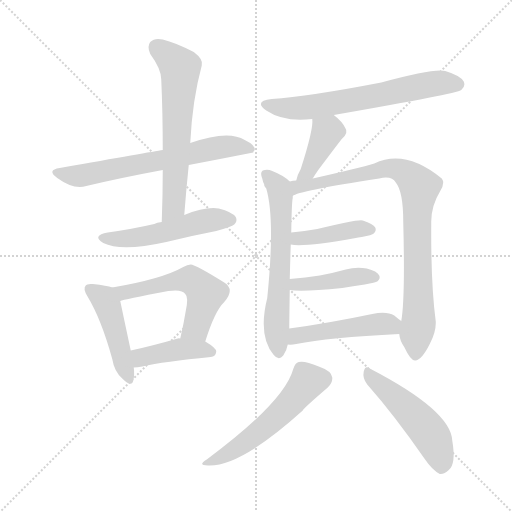
t = 0.00 s
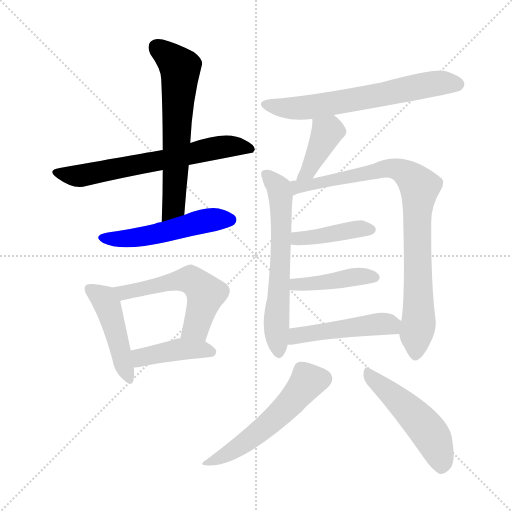
t = 2.07 s
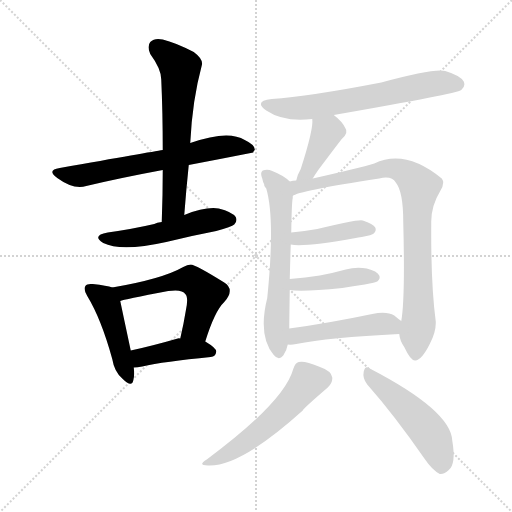
t = 4.13 s
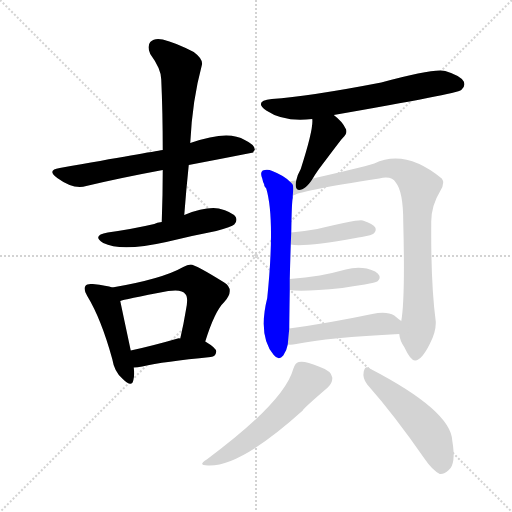
t = 6.20 s
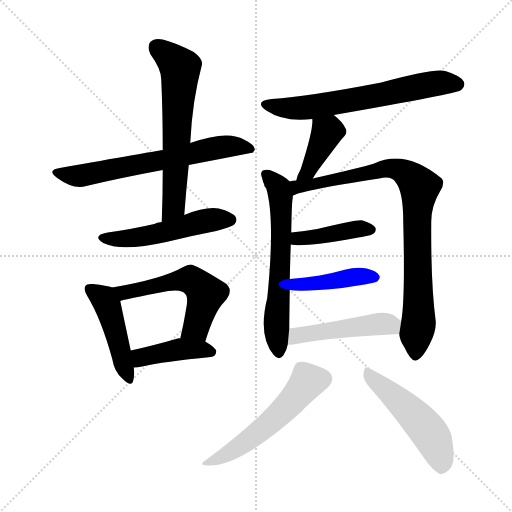
t = 8.26 s
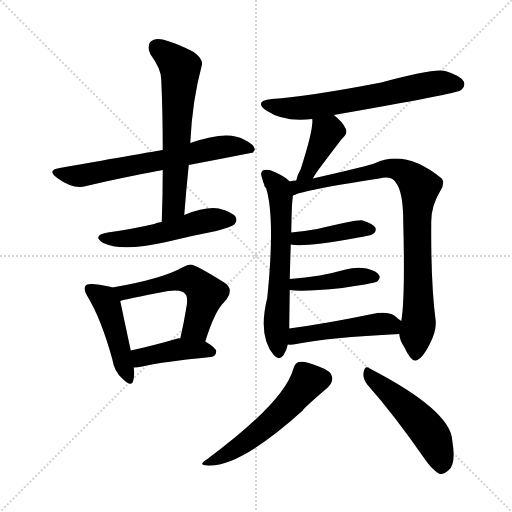
t = 10.33 s

The animated SVG that drew these frames (rendered in a browser with its animation timeline set to each time). Animation: 15 CSS @keyframes rules; one cycle of 10.33 s.

<svg version="1.1" viewBox="0 0 1024 1024" xmlns="http://www.w3.org/2000/svg">
  <g stroke="lightgray" stroke-dasharray="1,1" stroke-width="1" transform="scale(4, 4)">
    <line x1="0" y1="0" x2="256" y2="256"></line>
    <line x1="256" y1="0" x2="0" y2="256"></line>
    <line x1="128" y1="0" x2="128" y2="256"></line>
    <line x1="0" y1="128" x2="256" y2="128"></line>
  </g>
<g transform="scale(1, -1) translate(0, -900)">
   <style type="text/css">
    @keyframes keyframes0 {
      from {
       stroke: blue;
       stroke-dashoffset: 649;
       stroke-width: 128;
       }
       68% {
       animation-timing-function: step-end;
       stroke: blue;
       stroke-dashoffset: 0;
       stroke-width: 128;
       }
       to {
       stroke: black;
       stroke-width: 1024;
       }
       }
       #make-me-a-hanzi-animation-0 {
         animation: keyframes0 0.778158s both;
         animation-delay: 0.000000s;
         animation-timing-function: linear;
       }
    @keyframes keyframes1 {
      from {
       stroke: blue;
       stroke-dashoffset: 626;
       stroke-width: 128;
       }
       67% {
       animation-timing-function: step-end;
       stroke: blue;
       stroke-dashoffset: 0;
       stroke-width: 128;
       }
       to {
       stroke: black;
       stroke-width: 1024;
       }
       }
       #make-me-a-hanzi-animation-1 {
         animation: keyframes1 0.759440s both;
         animation-delay: 0.778158s;
         animation-timing-function: linear;
       }
    @keyframes keyframes2 {
      from {
       stroke: blue;
       stroke-dashoffset: 512;
       stroke-width: 128;
       }
       63% {
       animation-timing-function: step-end;
       stroke: blue;
       stroke-dashoffset: 0;
       stroke-width: 128;
       }
       to {
       stroke: black;
       stroke-width: 1024;
       }
       }
       #make-me-a-hanzi-animation-2 {
         animation: keyframes2 0.666667s both;
         animation-delay: 1.537598s;
         animation-timing-function: linear;
       }
    @keyframes keyframes3 {
      from {
       stroke: blue;
       stroke-dashoffset: 456;
       stroke-width: 128;
       }
       60% {
       animation-timing-function: step-end;
       stroke: blue;
       stroke-dashoffset: 0;
       stroke-width: 128;
       }
       to {
       stroke: black;
       stroke-width: 1024;
       }
       }
       #make-me-a-hanzi-animation-3 {
         animation: keyframes3 0.621094s both;
         animation-delay: 2.204264s;
         animation-timing-function: linear;
       }
    @keyframes keyframes4 {
      from {
       stroke: blue;
       stroke-dashoffset: 549;
       stroke-width: 128;
       }
       64% {
       animation-timing-function: step-end;
       stroke: blue;
       stroke-dashoffset: 0;
       stroke-width: 128;
       }
       to {
       stroke: black;
       stroke-width: 1024;
       }
       }
       #make-me-a-hanzi-animation-4 {
         animation: keyframes4 0.696777s both;
         animation-delay: 2.825358s;
         animation-timing-function: linear;
       }
    @keyframes keyframes5 {
      from {
       stroke: blue;
       stroke-dashoffset: 417;
       stroke-width: 128;
       }
       58% {
       animation-timing-function: step-end;
       stroke: blue;
       stroke-dashoffset: 0;
       stroke-width: 128;
       }
       to {
       stroke: black;
       stroke-width: 1024;
       }
       }
       #make-me-a-hanzi-animation-5 {
         animation: keyframes5 0.589355s both;
         animation-delay: 3.522135s;
         animation-timing-function: linear;
       }
    @keyframes keyframes6 {
      from {
       stroke: blue;
       stroke-dashoffset: 641;
       stroke-width: 128;
       }
       68% {
       animation-timing-function: step-end;
       stroke: blue;
       stroke-dashoffset: 0;
       stroke-width: 128;
       }
       to {
       stroke: black;
       stroke-width: 1024;
       }
       }
       #make-me-a-hanzi-animation-6 {
         animation: keyframes6 0.771647s both;
         animation-delay: 4.111491s;
         animation-timing-function: linear;
       }
    @keyframes keyframes7 {
      from {
       stroke: blue;
       stroke-dashoffset: 397;
       stroke-width: 128;
       }
       56% {
       animation-timing-function: step-end;
       stroke: blue;
       stroke-dashoffset: 0;
       stroke-width: 128;
       }
       to {
       stroke: black;
       stroke-width: 1024;
       }
       }
       #make-me-a-hanzi-animation-7 {
         animation: keyframes7 0.573079s both;
         animation-delay: 4.883138s;
         animation-timing-function: linear;
       }
    @keyframes keyframes8 {
      from {
       stroke: blue;
       stroke-dashoffset: 624;
       stroke-width: 128;
       }
       67% {
       animation-timing-function: step-end;
       stroke: blue;
       stroke-dashoffset: 0;
       stroke-width: 128;
       }
       to {
       stroke: black;
       stroke-width: 1024;
       }
       }
       #make-me-a-hanzi-animation-8 {
         animation: keyframes8 0.757812s both;
         animation-delay: 5.456217s;
         animation-timing-function: linear;
       }
    @keyframes keyframes9 {
      from {
       stroke: blue;
       stroke-dashoffset: 865;
       stroke-width: 128;
       }
       74% {
       animation-timing-function: step-end;
       stroke: blue;
       stroke-dashoffset: 0;
       stroke-width: 128;
       }
       to {
       stroke: black;
       stroke-width: 1024;
       }
       }
       #make-me-a-hanzi-animation-9 {
         animation: keyframes9 0.953939s both;
         animation-delay: 6.214030s;
         animation-timing-function: linear;
       }
    @keyframes keyframes10 {
      from {
       stroke: blue;
       stroke-dashoffset: 413;
       stroke-width: 128;
       }
       57% {
       animation-timing-function: step-end;
       stroke: blue;
       stroke-dashoffset: 0;
       stroke-width: 128;
       }
       to {
       stroke: black;
       stroke-width: 1024;
       }
       }
       #make-me-a-hanzi-animation-10 {
         animation: keyframes10 0.586100s both;
         animation-delay: 7.167969s;
         animation-timing-function: linear;
       }
    @keyframes keyframes11 {
      from {
       stroke: blue;
       stroke-dashoffset: 421;
       stroke-width: 128;
       }
       58% {
       animation-timing-function: step-end;
       stroke: blue;
       stroke-dashoffset: 0;
       stroke-width: 128;
       }
       to {
       stroke: black;
       stroke-width: 1024;
       }
       }
       #make-me-a-hanzi-animation-11 {
         animation: keyframes11 0.592611s both;
         animation-delay: 7.754069s;
         animation-timing-function: linear;
       }
    @keyframes keyframes12 {
      from {
       stroke: blue;
       stroke-dashoffset: 476;
       stroke-width: 128;
       }
       61% {
       animation-timing-function: step-end;
       stroke: blue;
       stroke-dashoffset: 0;
       stroke-width: 128;
       }
       to {
       stroke: black;
       stroke-width: 1024;
       }
       }
       #make-me-a-hanzi-animation-12 {
         animation: keyframes12 0.637370s both;
         animation-delay: 8.346680s;
         animation-timing-function: linear;
       }
    @keyframes keyframes13 {
      from {
       stroke: blue;
       stroke-dashoffset: 540;
       stroke-width: 128;
       }
       64% {
       animation-timing-function: step-end;
       stroke: blue;
       stroke-dashoffset: 0;
       stroke-width: 128;
       }
       to {
       stroke: black;
       stroke-width: 1024;
       }
       }
       #make-me-a-hanzi-animation-13 {
         animation: keyframes13 0.689453s both;
         animation-delay: 8.984049s;
         animation-timing-function: linear;
       }
    @keyframes keyframes14 {
      from {
       stroke: blue;
       stroke-dashoffset: 496;
       stroke-width: 128;
       }
       62% {
       animation-timing-function: step-end;
       stroke: blue;
       stroke-dashoffset: 0;
       stroke-width: 128;
       }
       to {
       stroke: black;
       stroke-width: 1024;
       }
       }
       #make-me-a-hanzi-animation-14 {
         animation: keyframes14 0.653646s both;
         animation-delay: 9.673503s;
         animation-timing-function: linear;
       }
</style>
<path d="M 377.5 570.0 Q 440.5 582.0 506.5 595.0 Q 506.5 598.0 509.5 600.0 Q 510.5 610.0 489.5 620.0 Q 456.5 641.0 380.5 614.0 L 325.5 600.0 Q 300.5 596.0 119.5 564.0 Q 92.5 560.0 114.5 544.0 Q 147.5 520.0 172.5 528.0 Q 239.5 544.0 325.5 560.0 L 377.5 570.0 Z" fill="lightgray"></path> 
<path d="M 368.5 470.0 Q 372.5 522.0 377.5 570.0 L 380.5 614.0 Q 384.5 699.0 403.5 769.0 Q 407.5 781.0 387.5 796.0 Q 350.5 815.0 325.5 821.0 Q 309.5 825.0 300.5 816.0 Q 293.5 807.0 300.5 792.0 Q 322.5 762.0 322.5 741.0 Q 325.5 674.0 325.5 600.0 L 325.5 560.0 Q 325.5 511.0 323.5 456.0 C 322.5 426.0 366.5 440.0 368.5 470.0 Z" fill="lightgray"></path> 
<path d="M 323.5 456.0 Q 313.5 455.0 308.5 452.0 Q 265.5 442.0 215.5 435.0 Q 182.5 429.0 206.5 414.0 Q 242.5 396.0 332.5 416.0 Q 380.5 428.0 432.5 438.0 Q 463.5 447.0 468.5 451.0 Q 475.5 458.0 471.5 466.0 Q 464.5 476.0 437.5 483.0 Q 410.5 487.0 368.5 470.0 L 323.5 456.0 Z" fill="lightgray"></path> 
<path d="M 224.5 325.0 Q 214.5 329.0 185.5 332.0 Q 173.5 333.0 171.5 329.0 Q 165.5 323.0 174.5 308.0 Q 202.5 262.0 224.5 182.0 Q 228.5 157.0 244.5 143.0 Q 263.5 124.0 266.5 139.0 Q 269.5 149.0 267.5 165.0 L 261.5 199.0 Q 245.5 274.0 240.5 298.0 C 235.5 322.0 235.5 322.0 224.5 325.0 Z" fill="lightgray"></path> 
<path d="M 410.5 217.0 Q 429.5 278.0 448.5 296.0 Q 470.5 321.0 448.5 335.0 Q 390.5 371.0 381.5 371.0 Q 374.5 371.0 366.5 366.0 Q 324.5 342.0 224.5 325.0 C 194.5 320.0 211.5 290.0 240.5 298.0 Q 246.5 301.0 336.5 318.0 Q 364.5 322.0 370.5 312.0 Q 377.5 306.0 371.5 278.0 Q 367.5 253.0 360.5 223.0 C 353.5 194.0 401.5 188.0 410.5 217.0 Z" fill="lightgray"></path> 
<path d="M 267.5 165.0 Q 274.5 165.0 284.5 167.0 Q 327.5 177.0 421.5 186.0 Q 431.5 187.0 432.5 197.0 Q 432.5 204.0 410.5 217.0 L 360.5 223.0 Q 357.5 224.0 355.5 223.0 Q 303.5 208.0 261.5 199.0 C 232.5 193.0 237.5 163.0 267.5 165.0 Z" fill="lightgray"></path> 
<path d="M 667.5 670.0 Q 914.5 713.0 922.5 720.0 Q 931.5 727.0 927.5 737.0 Q 920.5 749.0 890.5 758.0 Q 868.5 764.0 762.5 735.0 Q 617.5 707.0 543.5 702.0 Q 506.5 698.0 532.5 679.0 Q 568.5 655.0 624.5 662.0 L 667.5 670.0 Z" fill="lightgray"></path> 
<path d="M 625.5 543.0 Q 629.5 550.0 636.5 560.0 Q 681.5 620.0 684.5 623.0 Q 697.5 635.0 690.5 644.0 Q 684.5 657.0 667.5 670.0 C 644.5 689.0 622.5 692.0 624.5 662.0 Q 627.5 643.0 601.5 562.0 Q 594.5 550.0 592.5 539.0 C 585.5 510.0 610.5 517.0 625.5 543.0 Z" fill="lightgray"></path> 
<path d="M 579.5 537.0 Q 567.5 549.0 544.5 558.0 Q 535.5 562.0 525.5 559.0 Q 519.5 555.0 524.5 543.0 Q 525.5 537.0 528.5 531.0 Q 527.5 528.0 532.5 523.0 Q 550.5 462.0 534.5 304.0 Q 515.5 228.0 547.5 190.0 Q 557.5 178.0 566.5 189.0 Q 573.5 199.0 575.5 211.0 L 578.5 243.0 Q 578.5 252.0 579.5 320.0 L 579.5 342.0 Q 580.5 382.0 581.5 411.0 L 582.5 435.0 Q 583.5 498.0 585.5 504.0 Q 585.5 507.0 585.5 508.0 C 587.5 530.0 587.5 530.0 579.5 537.0 Z" fill="lightgray"></path> 
<path d="M 798.5 232.0 Q 799.5 219.0 808.5 206.0 Q 821.5 178.0 830.5 179.0 Q 843.5 180.0 859.5 212.0 Q 872.5 237.0 871.5 257.0 Q 861.5 333.0 862.5 453.0 Q 861.5 487.0 880.5 518.0 Q 890.5 534.0 883.5 543.0 Q 810.5 603.0 748.5 573.0 Q 718.5 564.0 625.5 543.0 L 592.5 539.0 Q 585.5 539.0 579.5 537.0 C 549.5 533.0 557.5 497.0 585.5 508.0 Q 594.5 518.0 758.5 543.0 Q 783.5 549.0 791.5 535.0 Q 806.5 517.0 806.5 456.0 Q 810.5 302.0 802.5 258.0 L 798.5 232.0 Z" fill="lightgray"></path> 
<path d="M 581.5 411.0 Q 605.5 405.0 711.5 424.0 Q 715.5 425.0 723.5 426.0 Q 744.5 430.0 747.5 433.0 Q 753.5 439.0 750.5 445.0 Q 746.5 452.0 725.5 459.0 Q 716.5 462.0 634.5 442.0 Q 609.5 438.0 582.5 435.0 C 552.5 432.0 551.5 416.0 581.5 411.0 Z" fill="lightgray"></path> 
<path d="M 579.5 320.0 Q 604.5 316.0 684.5 324.0 Q 705.5 328.0 729.5 331.0 Q 751.5 335.0 754.5 337.0 Q 761.5 343.0 758.5 349.0 Q 754.5 358.0 733.5 363.0 Q 712.5 367.0 691.5 361.0 Q 666.5 354.0 639.5 349.0 Q 611.5 345.0 579.5 342.0 C 549.5 339.0 549.5 324.0 579.5 320.0 Z" fill="lightgray"></path> 
<path d="M 575.5 211.0 Q 582.5 210.0 592.5 212.0 Q 656.5 225.0 798.5 232.0 C 828.5 234.0 826.5 240.0 802.5 258.0 Q 796.5 262.0 788.5 269.0 Q 773.5 278.0 744.5 272.0 Q 653.5 253.0 578.5 243.0 C 548.5 239.0 545.5 212.0 575.5 211.0 Z" fill="lightgray"></path> 
<path d="M 586.5 162.0 Q 568.5 96.0 413.5 -19.0 Q 392.5 -32.0 419.5 -31.0 Q 483.5 -31.0 605.5 79.0 Q 605.5 82.0 655.5 125.0 Q 665.5 135.0 664.5 145.0 Q 663.5 158.0 637.5 167.0 Q 609.5 179.0 597.5 176.0 Q 590.5 175.0 586.5 162.0 Z" fill="lightgray"></path> 
<path d="M 734.5 131.0 Q 788.5 70.0 849.5 -18.0 Q 864.5 -40.0 879.5 -48.0 Q 888.5 -49.0 897.5 -40.0 Q 912.5 -28.0 904.5 19.0 Q 901.5 79.0 739.5 163.0 Q 730.5 170.0 727.5 157.0 Q 724.5 144.0 734.5 131.0 Z" fill="lightgray"></path> 
      <clipPath id="make-me-a-hanzi-clip-0">
      <path d="M 377.5 570.0 Q 440.5 582.0 506.5 595.0 Q 506.5 598.0 509.5 600.0 Q 510.5 610.0 489.5 620.0 Q 456.5 641.0 380.5 614.0 L 325.5 600.0 Q 300.5 596.0 119.5 564.0 Q 92.5 560.0 114.5 544.0 Q 147.5 520.0 172.5 528.0 Q 239.5 544.0 325.5 560.0 L 377.5 570.0 Z" fill="lightgray"></path>
      </clipPath>
      <path clip-path="url(#make-me-a-hanzi-clip-0)" d="M 114.5 555.0 L 155.5 548.0 L 432.5 605.0 L 458.5 608.0 L 500.5 602.0 " fill="none" id="make-me-a-hanzi-animation-0" stroke-dasharray="521 1042" stroke-linecap="round"></path>

      <clipPath id="make-me-a-hanzi-clip-1">
      <path d="M 368.5 470.0 Q 372.5 522.0 377.5 570.0 L 380.5 614.0 Q 384.5 699.0 403.5 769.0 Q 407.5 781.0 387.5 796.0 Q 350.5 815.0 325.5 821.0 Q 309.5 825.0 300.5 816.0 Q 293.5 807.0 300.5 792.0 Q 322.5 762.0 322.5 741.0 Q 325.5 674.0 325.5 600.0 L 325.5 560.0 Q 325.5 511.0 323.5 456.0 C 322.5 426.0 366.5 440.0 368.5 470.0 Z" fill="lightgray"></path>
      </clipPath>
      <path clip-path="url(#make-me-a-hanzi-clip-1)" d="M 312.5 806.0 L 360.5 764.0 L 347.5 487.0 L 329.5 464.0 " fill="none" id="make-me-a-hanzi-animation-1" stroke-dasharray="498 996" stroke-linecap="round"></path>

      <clipPath id="make-me-a-hanzi-clip-2">
      <path d="M 323.5 456.0 Q 313.5 455.0 308.5 452.0 Q 265.5 442.0 215.5 435.0 Q 182.5 429.0 206.5 414.0 Q 242.5 396.0 332.5 416.0 Q 380.5 428.0 432.5 438.0 Q 463.5 447.0 468.5 451.0 Q 475.5 458.0 471.5 466.0 Q 464.5 476.0 437.5 483.0 Q 410.5 487.0 368.5 470.0 L 323.5 456.0 Z" fill="lightgray"></path>
      </clipPath>
      <path clip-path="url(#make-me-a-hanzi-clip-2)" d="M 208.5 426.0 L 279.5 425.0 L 410.5 459.0 L 460.5 460.0 " fill="none" id="make-me-a-hanzi-animation-2" stroke-dasharray="384 768" stroke-linecap="round"></path>

      <clipPath id="make-me-a-hanzi-clip-3">
      <path d="M 224.5 325.0 Q 214.5 329.0 185.5 332.0 Q 173.5 333.0 171.5 329.0 Q 165.5 323.0 174.5 308.0 Q 202.5 262.0 224.5 182.0 Q 228.5 157.0 244.5 143.0 Q 263.5 124.0 266.5 139.0 Q 269.5 149.0 267.5 165.0 L 261.5 199.0 Q 245.5 274.0 240.5 298.0 C 235.5 322.0 235.5 322.0 224.5 325.0 Z" fill="lightgray"></path>
      </clipPath>
      <path clip-path="url(#make-me-a-hanzi-clip-3)" d="M 180.5 322.0 L 204.5 305.0 L 215.5 289.0 L 255.5 143.0 " fill="none" id="make-me-a-hanzi-animation-3" stroke-dasharray="328 656" stroke-linecap="round"></path>

      <clipPath id="make-me-a-hanzi-clip-4">
      <path d="M 410.5 217.0 Q 429.5 278.0 448.5 296.0 Q 470.5 321.0 448.5 335.0 Q 390.5 371.0 381.5 371.0 Q 374.5 371.0 366.5 366.0 Q 324.5 342.0 224.5 325.0 C 194.5 320.0 211.5 290.0 240.5 298.0 Q 246.5 301.0 336.5 318.0 Q 364.5 322.0 370.5 312.0 Q 377.5 306.0 371.5 278.0 Q 367.5 253.0 360.5 223.0 C 353.5 194.0 401.5 188.0 410.5 217.0 Z" fill="lightgray"></path>
      </clipPath>
      <path clip-path="url(#make-me-a-hanzi-clip-4)" d="M 235.5 322.0 L 246.5 314.0 L 348.5 338.0 L 380.5 341.0 L 389.5 336.0 L 411.5 313.0 L 392.5 245.0 L 367.5 229.0 " fill="none" id="make-me-a-hanzi-animation-4" stroke-dasharray="421 842" stroke-linecap="round"></path>

      <clipPath id="make-me-a-hanzi-clip-5">
      <path d="M 267.5 165.0 Q 274.5 165.0 284.5 167.0 Q 327.5 177.0 421.5 186.0 Q 431.5 187.0 432.5 197.0 Q 432.5 204.0 410.5 217.0 L 360.5 223.0 Q 357.5 224.0 355.5 223.0 Q 303.5 208.0 261.5 199.0 C 232.5 193.0 237.5 163.0 267.5 165.0 Z" fill="lightgray"></path>
      </clipPath>
      <path clip-path="url(#make-me-a-hanzi-clip-5)" d="M 270.5 171.0 L 281.5 185.0 L 364.5 202.0 L 422.5 196.0 " fill="none" id="make-me-a-hanzi-animation-5" stroke-dasharray="289 578" stroke-linecap="round"></path>

      <clipPath id="make-me-a-hanzi-clip-6">
      <path d="M 667.5 670.0 Q 914.5 713.0 922.5 720.0 Q 931.5 727.0 927.5 737.0 Q 920.5 749.0 890.5 758.0 Q 868.5 764.0 762.5 735.0 Q 617.5 707.0 543.5 702.0 Q 506.5 698.0 532.5 679.0 Q 568.5 655.0 624.5 662.0 L 667.5 670.0 Z" fill="lightgray"></path>
      </clipPath>
      <path clip-path="url(#make-me-a-hanzi-clip-6)" d="M 535.5 692.0 L 598.5 683.0 L 873.5 734.0 L 915.5 731.0 " fill="none" id="make-me-a-hanzi-animation-6" stroke-dasharray="513 1026" stroke-linecap="round"></path>

      <clipPath id="make-me-a-hanzi-clip-7">
      <path d="M 625.5 543.0 Q 629.5 550.0 636.5 560.0 Q 681.5 620.0 684.5 623.0 Q 697.5 635.0 690.5 644.0 Q 684.5 657.0 667.5 670.0 C 644.5 689.0 622.5 692.0 624.5 662.0 Q 627.5 643.0 601.5 562.0 Q 594.5 550.0 592.5 539.0 C 585.5 510.0 610.5 517.0 625.5 543.0 Z" fill="lightgray"></path>
      </clipPath>
      <path clip-path="url(#make-me-a-hanzi-clip-7)" d="M 632.5 659.0 L 653.5 635.0 L 616.5 557.0 L 597.5 544.0 " fill="none" id="make-me-a-hanzi-animation-7" stroke-dasharray="269 538" stroke-linecap="round"></path>

      <clipPath id="make-me-a-hanzi-clip-8">
      <path d="M 579.5 537.0 Q 567.5 549.0 544.5 558.0 Q 535.5 562.0 525.5 559.0 Q 519.5 555.0 524.5 543.0 Q 525.5 537.0 528.5 531.0 Q 527.5 528.0 532.5 523.0 Q 550.5 462.0 534.5 304.0 Q 515.5 228.0 547.5 190.0 Q 557.5 178.0 566.5 189.0 Q 573.5 199.0 575.5 211.0 L 578.5 243.0 Q 578.5 252.0 579.5 320.0 L 579.5 342.0 Q 580.5 382.0 581.5 411.0 L 582.5 435.0 Q 583.5 498.0 585.5 504.0 Q 585.5 507.0 585.5 508.0 C 587.5 530.0 587.5 530.0 579.5 537.0 Z" fill="lightgray"></path>
      </clipPath>
      <path clip-path="url(#make-me-a-hanzi-clip-8)" d="M 531.5 552.0 L 553.5 530.0 L 561.5 506.0 L 558.5 308.0 L 552.5 259.0 L 557.5 195.0 " fill="none" id="make-me-a-hanzi-animation-8" stroke-dasharray="496 992" stroke-linecap="round"></path>

      <clipPath id="make-me-a-hanzi-clip-9">
      <path d="M 798.5 232.0 Q 799.5 219.0 808.5 206.0 Q 821.5 178.0 830.5 179.0 Q 843.5 180.0 859.5 212.0 Q 872.5 237.0 871.5 257.0 Q 861.5 333.0 862.5 453.0 Q 861.5 487.0 880.5 518.0 Q 890.5 534.0 883.5 543.0 Q 810.5 603.0 748.5 573.0 Q 718.5 564.0 625.5 543.0 L 592.5 539.0 Q 585.5 539.0 579.5 537.0 C 549.5 533.0 557.5 497.0 585.5 508.0 Q 594.5 518.0 758.5 543.0 Q 783.5 549.0 791.5 535.0 Q 806.5 517.0 806.5 456.0 Q 810.5 302.0 802.5 258.0 L 798.5 232.0 Z" fill="lightgray"></path>
      </clipPath>
      <path clip-path="url(#make-me-a-hanzi-clip-9)" d="M 587.5 517.0 L 595.5 526.0 L 773.5 563.0 L 807.5 556.0 L 839.5 526.0 L 833.5 466.0 L 837.5 259.0 L 831.5 190.0 " fill="none" id="make-me-a-hanzi-animation-9" stroke-dasharray="737 1474" stroke-linecap="round"></path>

      <clipPath id="make-me-a-hanzi-clip-10">
      <path d="M 581.5 411.0 Q 605.5 405.0 711.5 424.0 Q 715.5 425.0 723.5 426.0 Q 744.5 430.0 747.5 433.0 Q 753.5 439.0 750.5 445.0 Q 746.5 452.0 725.5 459.0 Q 716.5 462.0 634.5 442.0 Q 609.5 438.0 582.5 435.0 C 552.5 432.0 551.5 416.0 581.5 411.0 Z" fill="lightgray"></path>
      </clipPath>
      <path clip-path="url(#make-me-a-hanzi-clip-10)" d="M 585.5 417.0 L 707.5 441.0 L 740.5 441.0 " fill="none" id="make-me-a-hanzi-animation-10" stroke-dasharray="285 570" stroke-linecap="round"></path>

      <clipPath id="make-me-a-hanzi-clip-11">
      <path d="M 579.5 320.0 Q 604.5 316.0 684.5 324.0 Q 705.5 328.0 729.5 331.0 Q 751.5 335.0 754.5 337.0 Q 761.5 343.0 758.5 349.0 Q 754.5 358.0 733.5 363.0 Q 712.5 367.0 691.5 361.0 Q 666.5 354.0 639.5 349.0 Q 611.5 345.0 579.5 342.0 C 549.5 339.0 549.5 324.0 579.5 320.0 Z" fill="lightgray"></path>
      </clipPath>
      <path clip-path="url(#make-me-a-hanzi-clip-11)" d="M 584.5 326.0 L 713.5 347.0 L 747.5 346.0 " fill="none" id="make-me-a-hanzi-animation-11" stroke-dasharray="293 586" stroke-linecap="round"></path>

      <clipPath id="make-me-a-hanzi-clip-12">
      <path d="M 575.5 211.0 Q 582.5 210.0 592.5 212.0 Q 656.5 225.0 798.5 232.0 C 828.5 234.0 826.5 240.0 802.5 258.0 Q 796.5 262.0 788.5 269.0 Q 773.5 278.0 744.5 272.0 Q 653.5 253.0 578.5 243.0 C 548.5 239.0 545.5 212.0 575.5 211.0 Z" fill="lightgray"></path>
      </clipPath>
      <path clip-path="url(#make-me-a-hanzi-clip-12)" d="M 579.5 216.0 L 601.5 231.0 L 793.5 253.0 " fill="none" id="make-me-a-hanzi-animation-12" stroke-dasharray="348 696" stroke-linecap="round"></path>

      <clipPath id="make-me-a-hanzi-clip-13">
      <path d="M 586.5 162.0 Q 568.5 96.0 413.5 -19.0 Q 392.5 -32.0 419.5 -31.0 Q 483.5 -31.0 605.5 79.0 Q 605.5 82.0 655.5 125.0 Q 665.5 135.0 664.5 145.0 Q 663.5 158.0 637.5 167.0 Q 609.5 179.0 597.5 176.0 Q 590.5 175.0 586.5 162.0 Z" fill="lightgray"></path>
      </clipPath>
      <path clip-path="url(#make-me-a-hanzi-clip-13)" d="M 647.5 143.0 L 617.5 138.0 L 579.5 91.0 L 533.5 49.0 L 460.5 -5.0 L 423.5 -21.0 " fill="none" id="make-me-a-hanzi-animation-13" stroke-dasharray="412 824" stroke-linecap="round"></path>

      <clipPath id="make-me-a-hanzi-clip-14">
      <path d="M 734.5 131.0 Q 788.5 70.0 849.5 -18.0 Q 864.5 -40.0 879.5 -48.0 Q 888.5 -49.0 897.5 -40.0 Q 912.5 -28.0 904.5 19.0 Q 901.5 79.0 739.5 163.0 Q 730.5 170.0 727.5 157.0 Q 724.5 144.0 734.5 131.0 Z" fill="lightgray"></path>
      </clipPath>
      <path clip-path="url(#make-me-a-hanzi-clip-14)" d="M 738.5 151.0 L 850.5 45.0 L 874.5 5.0 L 881.5 -34.0 " fill="none" id="make-me-a-hanzi-animation-14" stroke-dasharray="368 736" stroke-linecap="round"></path>

</g>
</svg>
